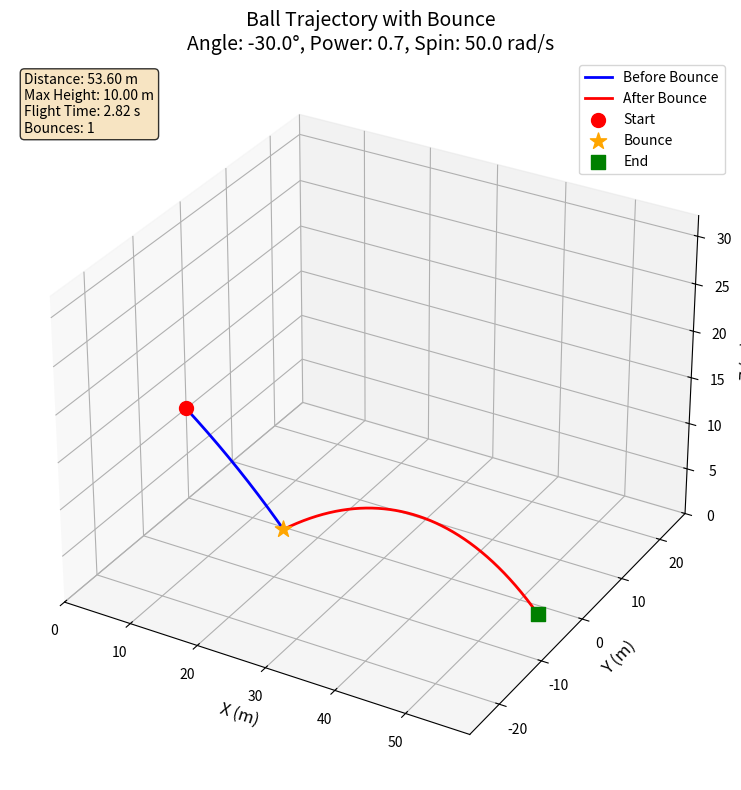

Reproduce this figure in Python.
import matplotlib.pyplot as plt
from mpl_toolkits.mplot3d import Axes3D
import numpy as np

angle = -30.0
power = 0.7
spin = 50.0
spin_axis = (1.0, 0.0, 0.0)

launch_height = 10

g = 9.81
m = 0.145
rho = 1.225
C_d = 0.47
r = 0.0366
A = np.pi * r**2
dt = 0.001

e_normal = 0.6
e_tangential = 0.7
friction_coef = 0.3

v0 = power * 50

angle_rad = np.radians(angle)
vx = v0 * np.cos(angle_rad)
vy = 0.0
vz = v0 * np.sin(angle_rad)

spin_axis_norm = np.array(spin_axis) / np.linalg.norm(spin_axis)
omega = spin * np.array(spin_axis_norm)

pos = np.array([0.0, 0.0, launch_height])
vel = np.array([vx, vy, vz])

trajectory = [pos.copy()]
bounced = False
bounce_positions = []

max_iterations = 100000
iteration = 0

while iteration < max_iterations:
    iteration += 1
    v_mag = np.linalg.norm(vel)
    
    if v_mag > 0:
        drag = -0.5 * rho * C_d * A * v_mag * vel
        
        S = 4.1e-4
        v_cross_omega = np.cross(vel, omega)
        magnus = rho * S * v_cross_omega
        
        acc = (drag + magnus) / m + np.array([0, 0, -g])
    else:
        acc = np.array([0, 0, -g])
    
    vel += acc * dt
    pos += vel * dt
    
    if pos[2] < 0:
        if not bounced:
            pos[2] = 0
            
            v_normal = vel[2]
            v_tangential = np.array([vel[0], vel[1], 0])
            v_tangential_mag = np.linalg.norm(v_tangential)
            
            vel[2] = -v_normal * e_normal
            
            if v_tangential_mag > 0:
                friction_impulse = min(friction_coef * abs(v_normal), v_tangential_mag * e_tangential)
                vel[0] -= (vel[0] / v_tangential_mag) * friction_impulse
                vel[1] -= (vel[1] / v_tangential_mag) * friction_impulse
            
            omega *= 0.8
            
            bounce_positions.append(pos.copy())
            bounced = True
        else:
            break
    
    trajectory.append(pos.copy())
    
    if bounced and pos[2] < 0:
        break
    
    if bounced and v_mag < 0.1:
        break

trajectory = np.array(trajectory)

fig = plt.figure(figsize=(12, 8))
ax = fig.add_subplot(111, projection='3d')

if len(trajectory) > 0:
    if len(bounce_positions) > 0:
        bounce_idx = 0
        for i in range(len(trajectory) - 1):
            if np.allclose(trajectory[i], bounce_positions[0], atol=0.01):
                bounce_idx = i
                break
        
        ax.plot(trajectory[:bounce_idx+1, 0], trajectory[:bounce_idx+1, 1], 
                trajectory[:bounce_idx+1, 2], 'b-', linewidth=2, label='Before Bounce')
        ax.plot(trajectory[bounce_idx:, 0], trajectory[bounce_idx:, 1], 
                trajectory[bounce_idx:, 2], 'r-', linewidth=2, label='After Bounce')
    else:
        ax.plot(trajectory[:, 0], trajectory[:, 1], trajectory[:, 2], 
                'b-', linewidth=2, label='Trajectory')

ax.scatter([0], [0], [launch_height], color='red', s=100, label='Start', marker='o')

if len(bounce_positions) > 0:
    for bp in bounce_positions:
        ax.scatter([bp[0]], [bp[1]], [bp[2]], color='orange', s=150, 
                   label='Bounce' if bp is bounce_positions[0] else '', marker='*')

ax.scatter([trajectory[-1, 0]], [trajectory[-1, 1]], [trajectory[-1, 2]], 
           color='green', s=100, label='End', marker='s')

ax.set_xlabel('X (m)', fontsize=12)
ax.set_ylabel('Y (m)', fontsize=12)
ax.set_zlabel('Z (m)', fontsize=12)
ax.set_title(f'Ball Trajectory with Bounce\nAngle: {angle}°, Power: {power}, Spin: {spin} rad/s', 
             fontsize=14)
ax.legend()
ax.grid(True, alpha=0.3)

max_range = max(np.max(np.abs(trajectory[:, 0])), 
                np.max(np.abs(trajectory[:, 1])),
                np.max(trajectory[:, 2])) if len(trajectory) > 0 else 10
ax.set_xlim([0, max_range * 1.1])
ax.set_ylim([-max_range * 0.5, max_range * 0.5])
ax.set_zlim([0, max_range * 0.6])

distance = np.sqrt(trajectory[-1, 0]**2 + trajectory[-1, 1]**2)
max_height = np.max(trajectory[:, 2])
flight_time = len(trajectory) * dt

info_text = f'Distance: {distance:.2f} m\nMax Height: {max_height:.2f} m\nFlight Time: {flight_time:.2f} s'
if len(bounce_positions) > 0:
    info_text += f'\nBounces: {len(bounce_positions)}'
ax.text2D(0.02, 0.98, info_text, transform=ax.transAxes, 
          fontsize=10, verticalalignment='top',
          bbox=dict(boxstyle='round', facecolor='wheat', alpha=0.8))

plt.tight_layout()
plt.show()